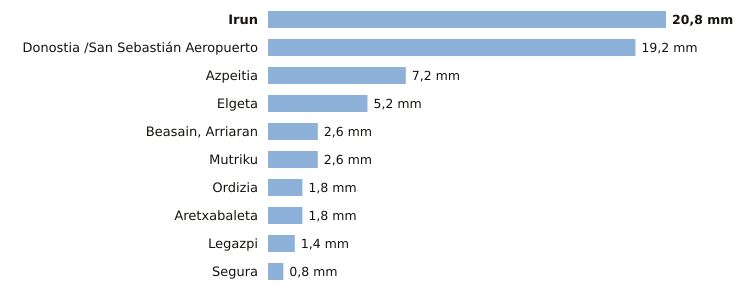

Source data for this figure (header and first rows):
estacion, provincia, indicativo, mm_6_dias_anteriores, mm_hoy, mm_7_dias, horas_de_hoy
Irun, Gipuzkoa, 1012P, 20.8, 0.0, 20.8, 1
Donostia /San Sebastián Aeropuerto, Gipuzkoa, 1014A, 19.2, 0.0, 19.2, 1
Azpeitia, Gipuzkoa, 1038X, 7.2, 0.0, 7.2, 1
Elgeta, Gipuzkoa, 1049N, 5.2, 0.0, 5.2, 1
Beasain, Arriaran, Gipuzkoa, 1025X, 2.6, 0.0, 2.6, 1
Mutriku, Gipuzkoa, 1052A, 2.6, 0.0, 2.6, 1
Ordizia, Gipuzkoa, 1026X, 1.8, 0.0, 1.8, 1
Aretxabaleta, Gipuzkoa, 1048X, 1.8, 0.0, 1.8, 1
Legazpi, Gipuzkoa, 1037X, 1.4, 0.0, 1.4, 1
Segura, Gipuzkoa, 1025A, 0.8, 0.0, 0.8, 1
